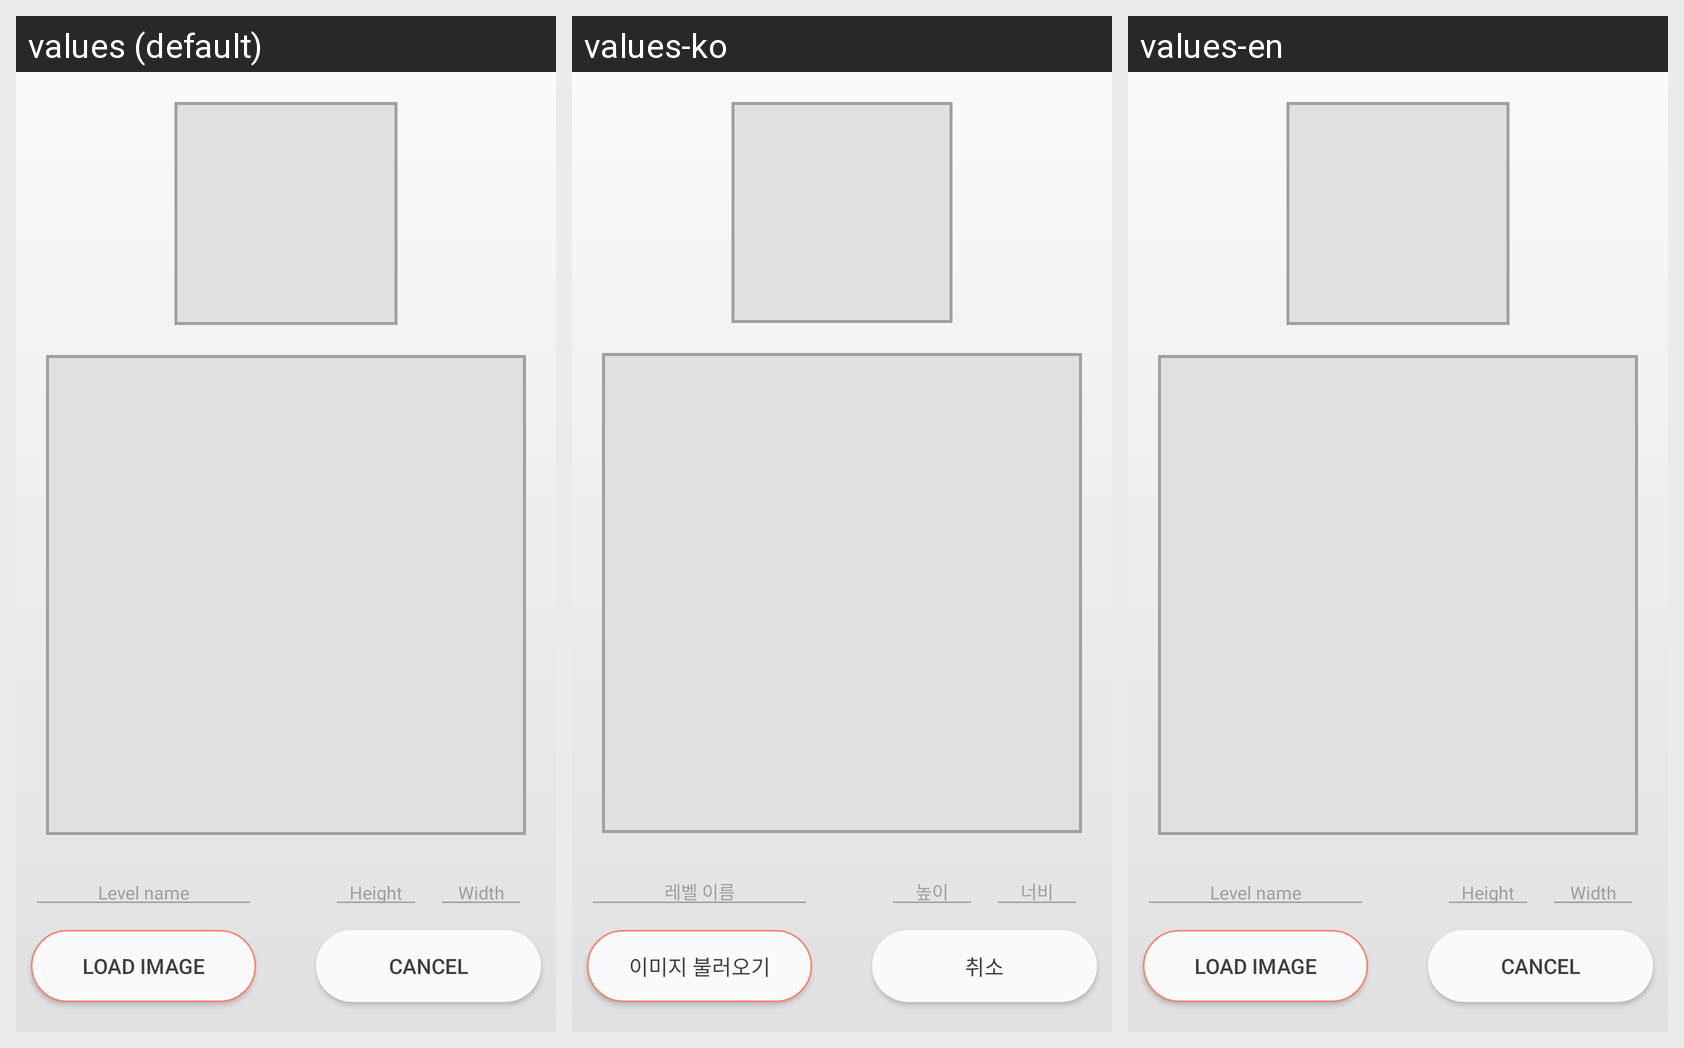

Here is an Android app screen in its default locale and in the app's own translations. Write out the translated-string differences for the strings that appear on this screen.
Android screen res/layout/fragment_levelcreate_canvas.xml rendered under 3 locales, left to right: values (default), values-ko, values-en. Device: Nexus 5 (rendered at 1080×1920; each locale shown at half size, 540×960, under a caption strip naming it); theme Theme.AppCompat.NoActionBar.
Strings drawn on this screen, with the default value and each locale's value (text and hints the layout hard-codes, and strings that could not be matched under every locale, appear in the picture but are not listed):

str_levelname
  values: Level name
  values-ko: 레벨 이름
  values-en: Level name

str_height
  values: Height
  values-ko: 높이
  values-en: Height

str_width
  values: Width
  values-ko: 너비
  values-en: Width

str_loadimage
  values: Load image
  values-ko: 이미지 불러오기
  values-en: Load image

str_cancel
  values: Cancel
  values-ko: 취소
  values-en: Cancel
